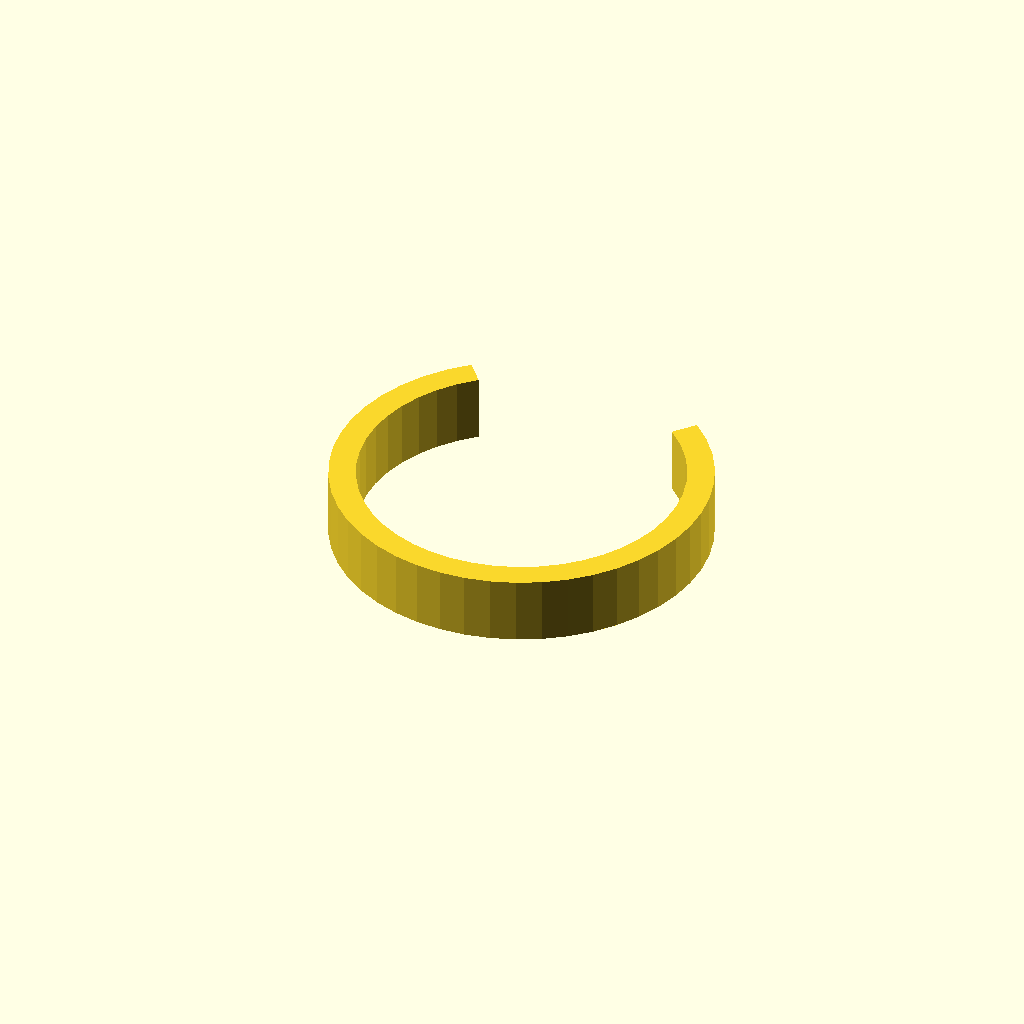
Cell 1: rendered with the file's own defaults.
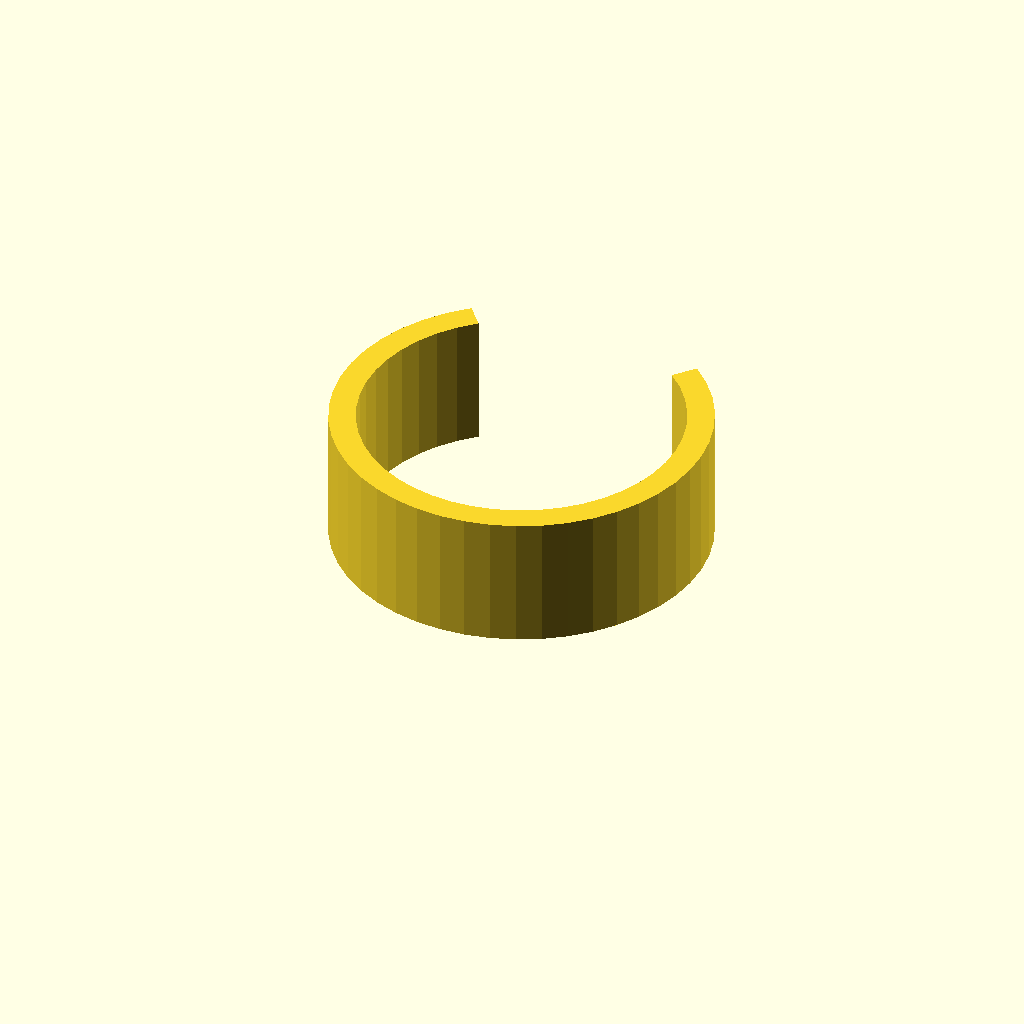
Cell 2: clip_w = 20 (everything else at default).
All cells are drawn from one camera (rotation 55°, 0°, 25°, orthographic, colour scheme Cornfield), so only the parameter changes between them.
OpenSCAD source file optional_data/data/gen3/springclamps/part_0061.scad:
$fn = 32;

// ----------------------------------------------------------------------
// Spring clip: 56 mm outside, 4 mm band, 80 degree opening
// ----------------------------------------------------------------------

// --- parameters (mm) ---
outer_r = 28;             // clip outside radius
inner_r = 24;             // clip bore radius
band = 4;                 // band thickness
clip_w = 10;              // clip width
opening = 80;             // opening angle

clip_profile = [[-17.998, 21.449], [-20.735, 18.816], [-23.091, 15.837], [-25.022, 12.566], [-26.492, 9.065], [-27.475, 5.396], [-27.953, 1.628], [-27.916, -2.17], [-27.365, -5.928], [-26.311, -9.577], [-24.773, -13.049], [-22.779, -16.282], [-20.366, -19.215], [-17.579, -21.794], [-14.468, -23.973], [-11.09, -25.71], [-7.509, -26.974], [-3.789, -27.742], [0, -28], [3.789, -27.742], [7.509, -26.974], [11.09, -25.71], [14.468, -23.973], [17.579, -21.794], [20.366, -19.215], [22.779, -16.282], [24.773, -13.049], [26.311, -9.577], [27.365, -5.928], [27.916, -2.17], [27.953, 1.628], [27.475, 5.396], [26.492, 9.065], [25.022, 12.566], [23.091, 15.837], [20.735, 18.816], [17.998, 21.449], [15.427, 18.385], [17.773, 16.128], [19.792, 13.575], [21.447, 10.771], [22.708, 7.77], [23.55, 4.625], [23.959, 1.395], [23.928, -1.86], [23.456, -5.081], [22.553, -8.208], [21.234, -11.185], [19.525, -13.956], [17.457, -16.47], [15.067, -18.681], [12.401, -20.548], [9.506, -22.037], [6.436, -23.121], [3.248, -23.779], [0, -24], [-3.248, -23.779], [-6.436, -23.121], [-9.506, -22.037], [-12.401, -20.548], [-15.067, -18.681], [-17.457, -16.47], [-19.525, -13.956], [-21.234, -11.185], [-22.553, -8.208], [-23.456, -5.081], [-23.928, -1.86], [-23.959, 1.395], [-23.55, 4.625], [-22.708, 7.77], [-21.447, 10.771], [-19.792, 13.575], [-17.773, 16.128], [-15.427, 18.385]];

difference() {
  union() {
    linear_extrude(height = clip_w) polygon(clip_profile);
  }
}
Parameter table extracted from the source (name, type, default, range or options):
outer_r: number, default 28
inner_r: number, default 24
band: number, default 4
clip_w: number, default 10
opening: number, default 80
